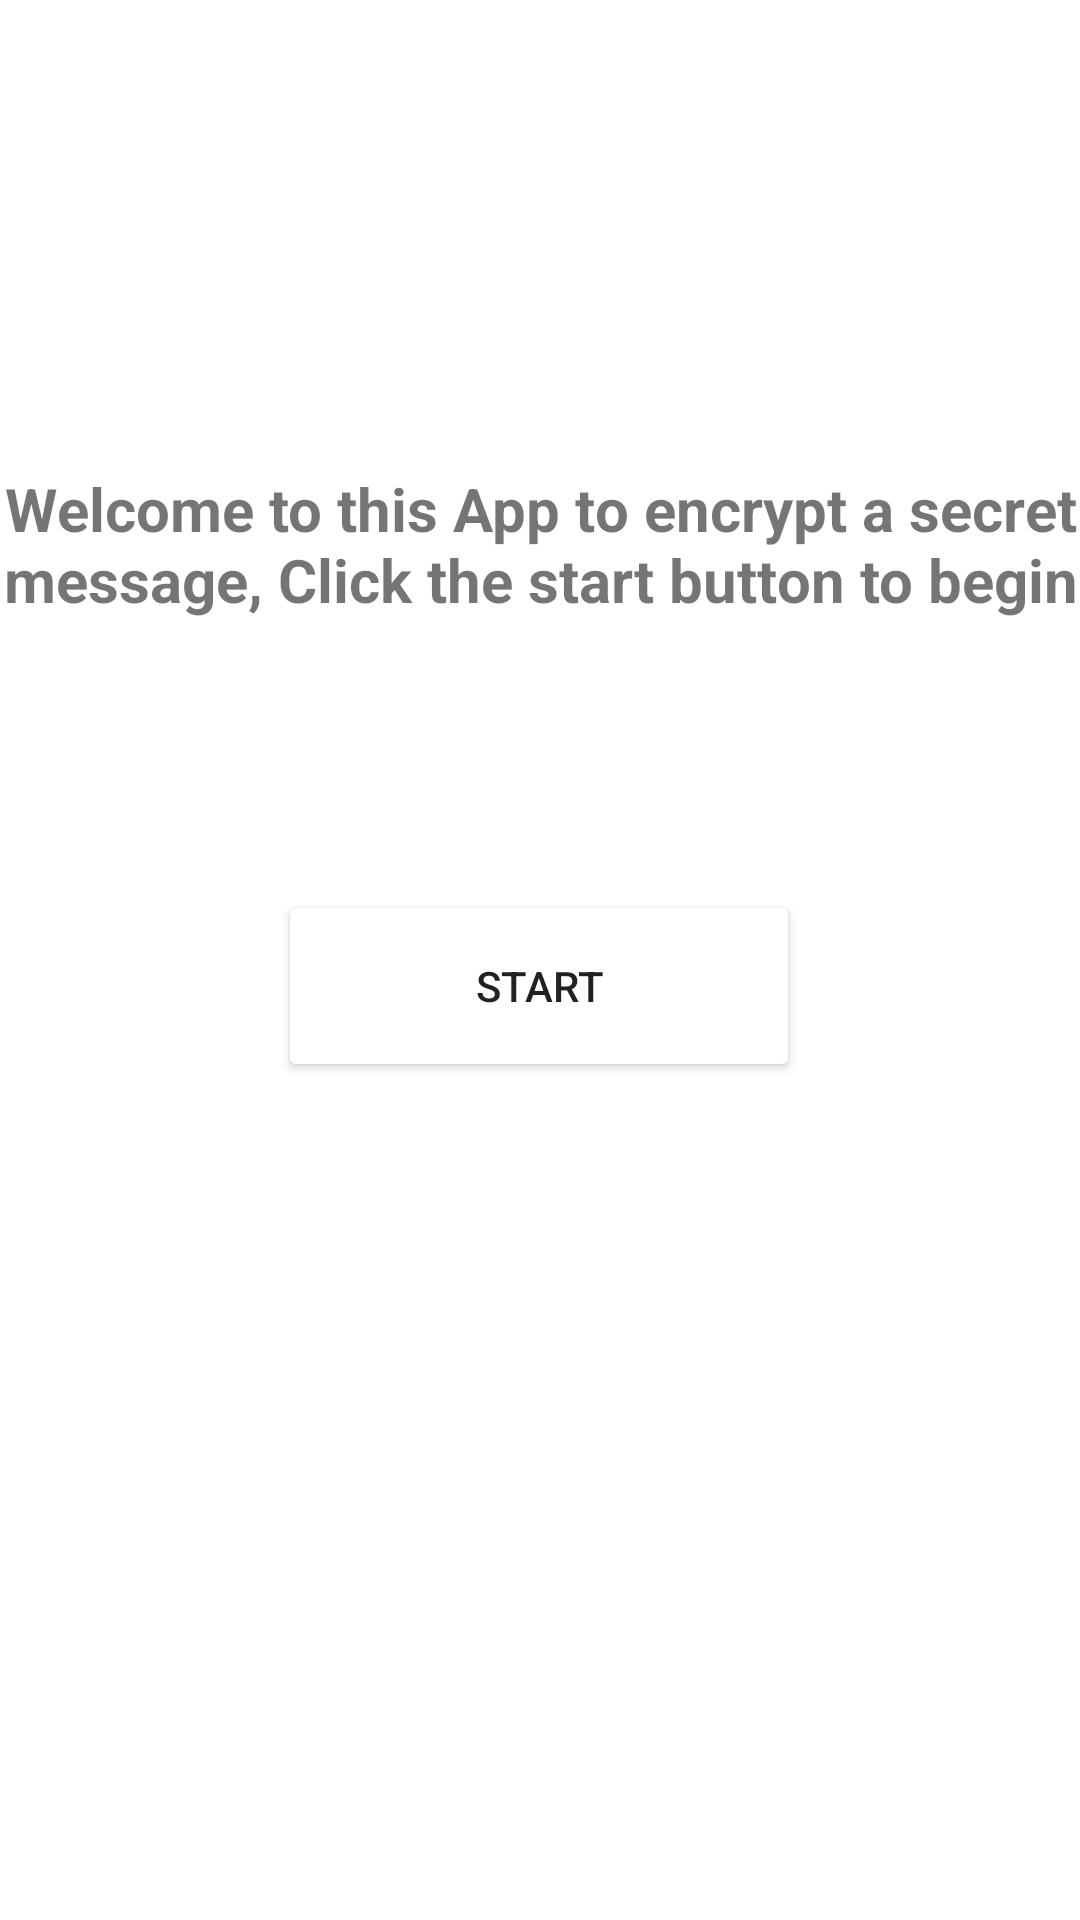

Write the Android layout XML for this screen, with the resource values it uses.
<!-- AndroidManifest.xml: application theme Theme.Lecture11Exer -->
<!-- res/layout/fragment_welcome.xml -->
<?xml version="1.0" encoding="utf-8"?>
<androidx.constraintlayout.widget.ConstraintLayout xmlns:android="http://schemas.android.com/apk/res/android"
    xmlns:app="http://schemas.android.com/apk/res-auto"
    xmlns:tools="http://schemas.android.com/tools"
    android:layout_width="match_parent"
    android:layout_height="match_parent"
    tools:context=".WelcomeFragment">

    <TextView
        android:id="@+id/textView"
        android:layout_width="wrap_content"
        android:layout_height="wrap_content"
        android:layout_marginTop="156dp"
        android:text="@string/WelcomeTextview"
        android:textAlignment="center"
        android:textSize="20sp"
        android:textStyle="bold"
        app:layout_constraintEnd_toEndOf="parent"
        app:layout_constraintHorizontal_bias="0.498"
        app:layout_constraintStart_toStartOf="parent"
        app:layout_constraintTop_toTopOf="parent" />

    <Button
        android:id="@+id/startButton"
        android:layout_width="174dp"
        android:layout_height="64dp"
        android:text="@string/button"
        android:backgroundTint="@color/blue"
        app:layout_constraintBottom_toBottomOf="parent"
        app:layout_constraintEnd_toEndOf="parent"
        app:layout_constraintHorizontal_bias="0.498"
        app:layout_constraintStart_toStartOf="parent"
        app:layout_constraintTop_toBottomOf="@+id/textView"
        app:layout_constraintVertical_bias="0.244" />
</androidx.constraintlayout.widget.ConstraintLayout>
<!-- resources referenced by this layout -->
<resources>
  <string name="WelcomeTextview">Welcome to this App to encrypt a secret message, Click the start button to begin</string>
  <string name="button">Start</string>
  <style name="Theme.Lecture11Exer" parent="Theme.MaterialComponents.DayNight.NoActionBar">
          
          <item name="colorPrimary">@color/purple_500</item>
          <item name="colorPrimaryVariant">@color/purple_700</item>
          <item name="colorOnPrimary">@color/white</item>
          
          <item name="colorSecondary">@color/teal_200</item>
          <item name="colorSecondaryVariant">@color/teal_700</item>
          <item name="colorOnSecondary">@color/black</item>
          
          <item name="android:statusBarColor" tools:targetApi="l">?attr/colorPrimaryVariant</item>
          
      </style>
  <!-- not gathered from this repository: default colours our renderer supplied (Android Studio template values) -->
  <color name="purple_500">#FF6200EE</color>
  <color name="purple_700">#FF3700B3</color>
  <color name="teal_200">#FF03DAC5</color>
  <color name="teal_700">#FF018786</color>
  <color name="black">#FF000000</color>
  <color name="white">#FFFFFFFF</color>
</resources>
